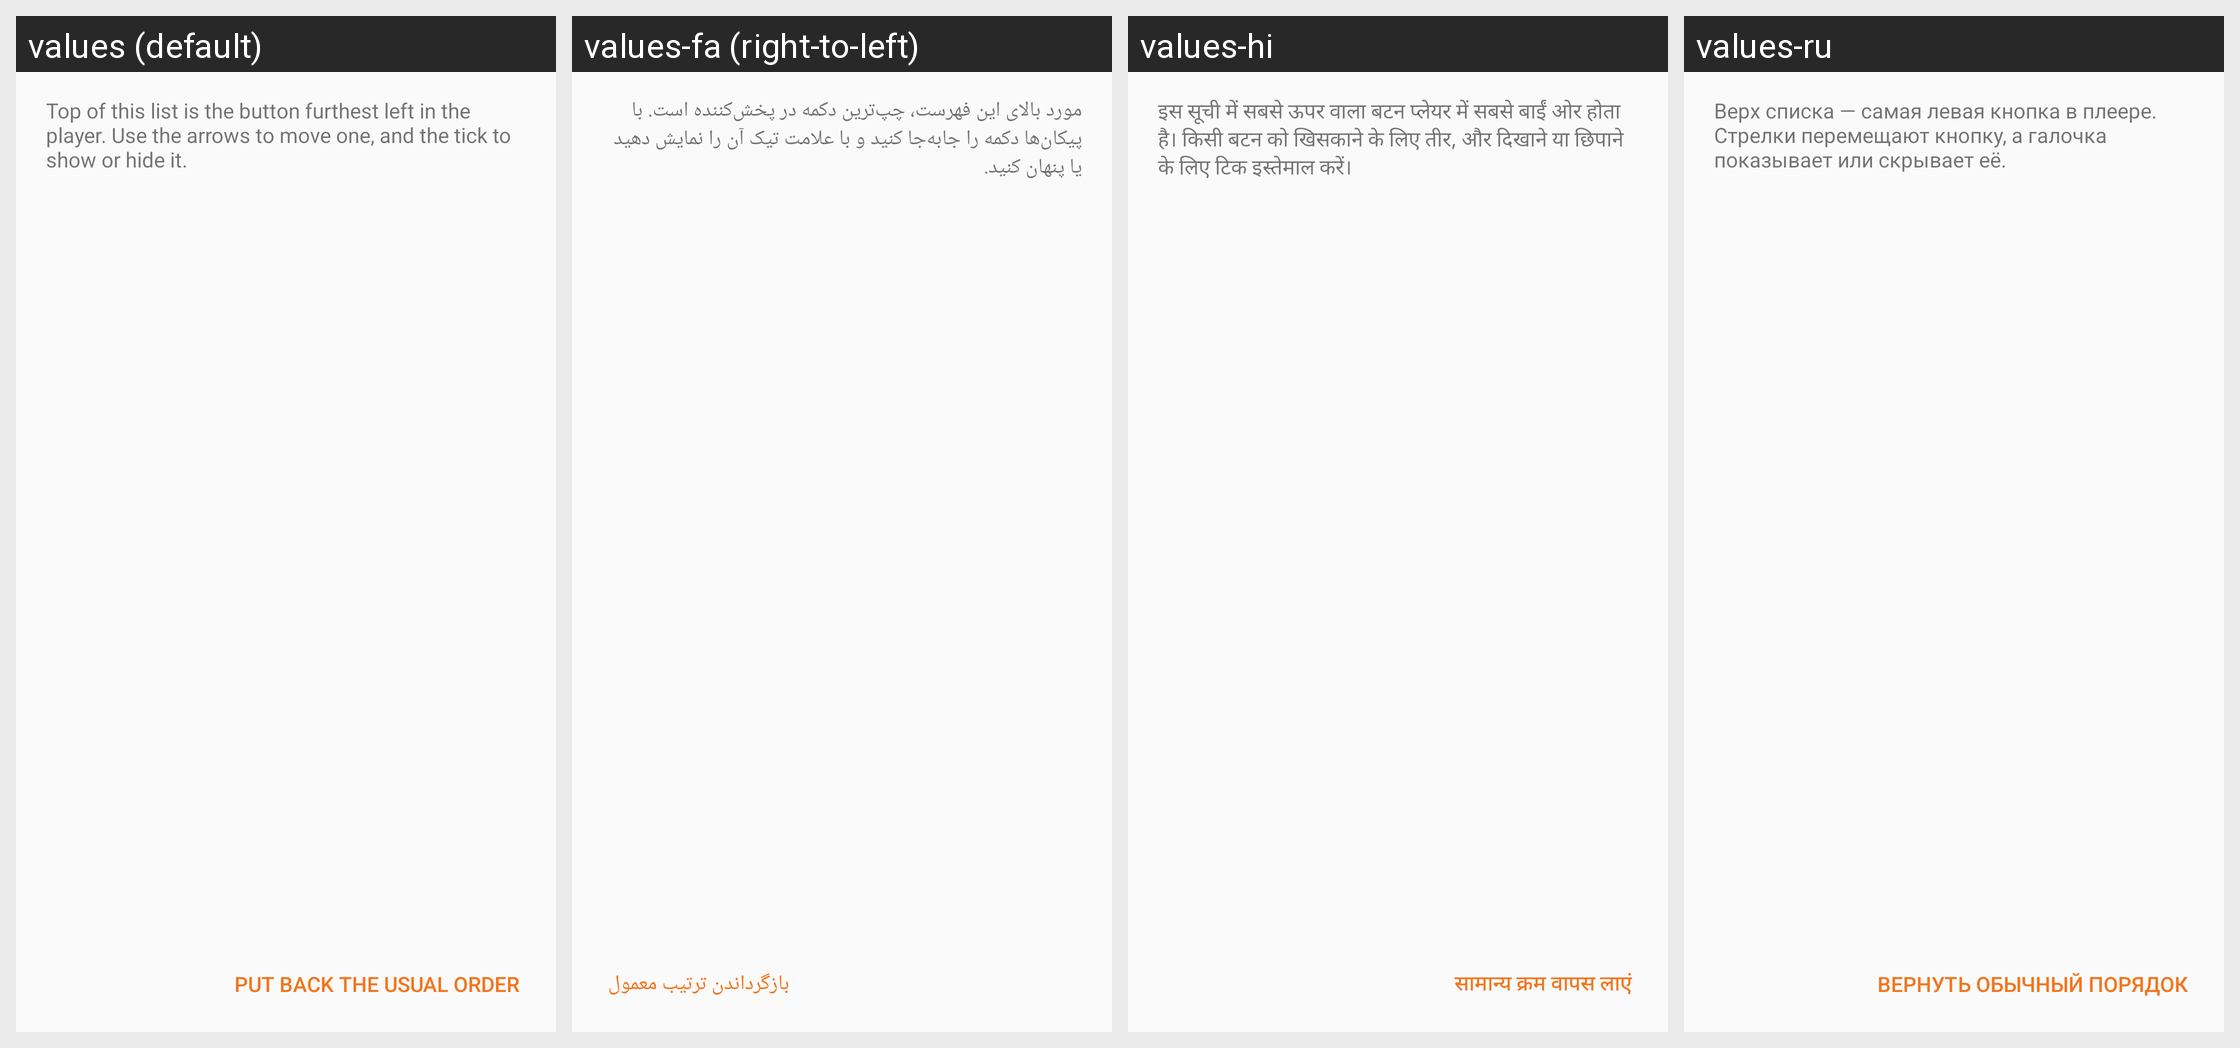

Here is an Android app screen in its default locale and in the app's own translations. Write out the translated-string differences for the strings that appear on this screen.
Android screen res/layout/activity_control_order.xml rendered under 4 locales, left to right: values (default), values-fa (right-to-left), values-hi, values-ru. Device: Nexus 5 (rendered at 1080×1920; each locale shown at half size, 540×960, under a caption strip naming it); theme Theme.Player.Settings.
Other locales in the repository, not shown: values-ar, values-az, values-bn, values-cs, values-de, values-el, values-es, values-et, values-fr, values-hr, values-hu, values-in, values-it, values-ja, values-km, values-ko, values-lv, values-ml, values-ms, values-nb-rNO, values-pa, values-pl, values-pt, values-pt-rBR, values-ro, values-sk, values-sr, values-ta, values-th, values-tr, values-uk, values-vi, values-zh-rCN, values-zh-rTW.
Strings drawn on this screen, with the default value and each locale's value (text and hints the layout hard-codes, and strings that could not be matched under every locale, appear in the picture but are not listed):

controls_order_hint
  values: Top of this list is the button furthest left in the player. Use the arrows to move one, and the tick to show or hide it.
  values-fa: مورد بالای این فهرست، چپ‌ترین دکمه در پخش‌کننده است. با پیکان‌ها دکمه را جابه‌جا کنید و با علامت تیک آن را نمایش دهید یا پنهان کنید.
  values-hi: इस सूची में सबसे ऊपर वाला बटन प्लेयर में सबसे बाईं ओर होता है। किसी बटन को खिसकाने के लिए तीर, और दिखाने या छिपाने के लिए टिक इस्तेमाल करें।
  values-ru: Верх списка — самая левая кнопка в плеере. Стрелки перемещают кнопку, а галочка показывает или скрывает её.

controls_order_reset
  values: Put back the usual order
  values-fa: بازگرداندن ترتیب معمول
  values-hi: सामान्य क्रम वापस लाएं
  values-ru: Вернуть обычный порядок
